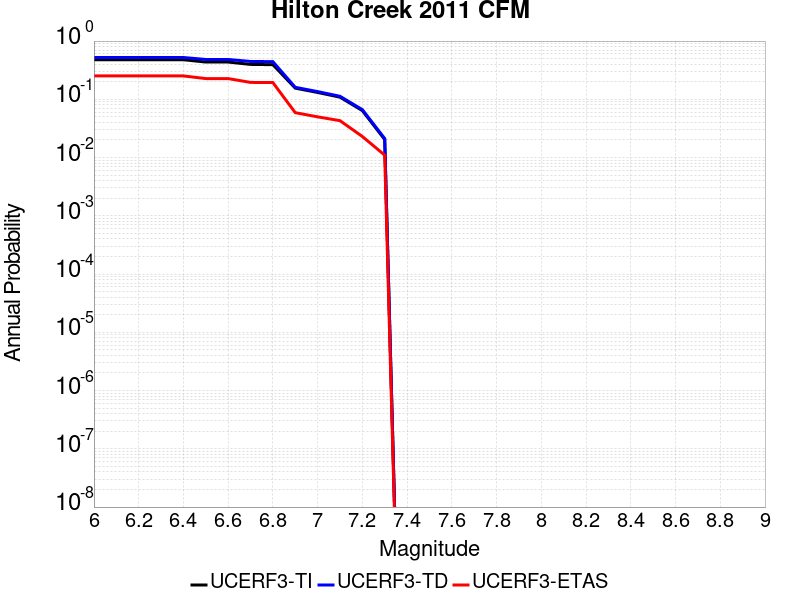

The file beside this chart, header and first rows:
Magnitude, UCERF3-TI Prob, UCERF3-TD Prob, UCERF3-ETAS Prob
6.0, 0.4781, 0.5222, 0.252
6.1, 0.4781, 0.5222, 0.252
6.2, 0.4781, 0.5222, 0.252
6.3, 0.4781, 0.5222, 0.252
6.4, 0.4781, 0.5222, 0.252
6.5, 0.4362, 0.4831, 0.227
6.6, 0.4362, 0.4831, 0.227
6.7, 0.3971, 0.4467, 0.195
6.8, 0.3936, 0.4434, 0.194
6.9, 0.1556, 0.1608, 0.059
7.0, 0.1311, 0.1357, 0.05
7.1, 0.1089, 0.1127, 0.043
7.2, 0.06401, 0.06656, 0.023
7.3, 0.0204, 0.02122, 0.011
